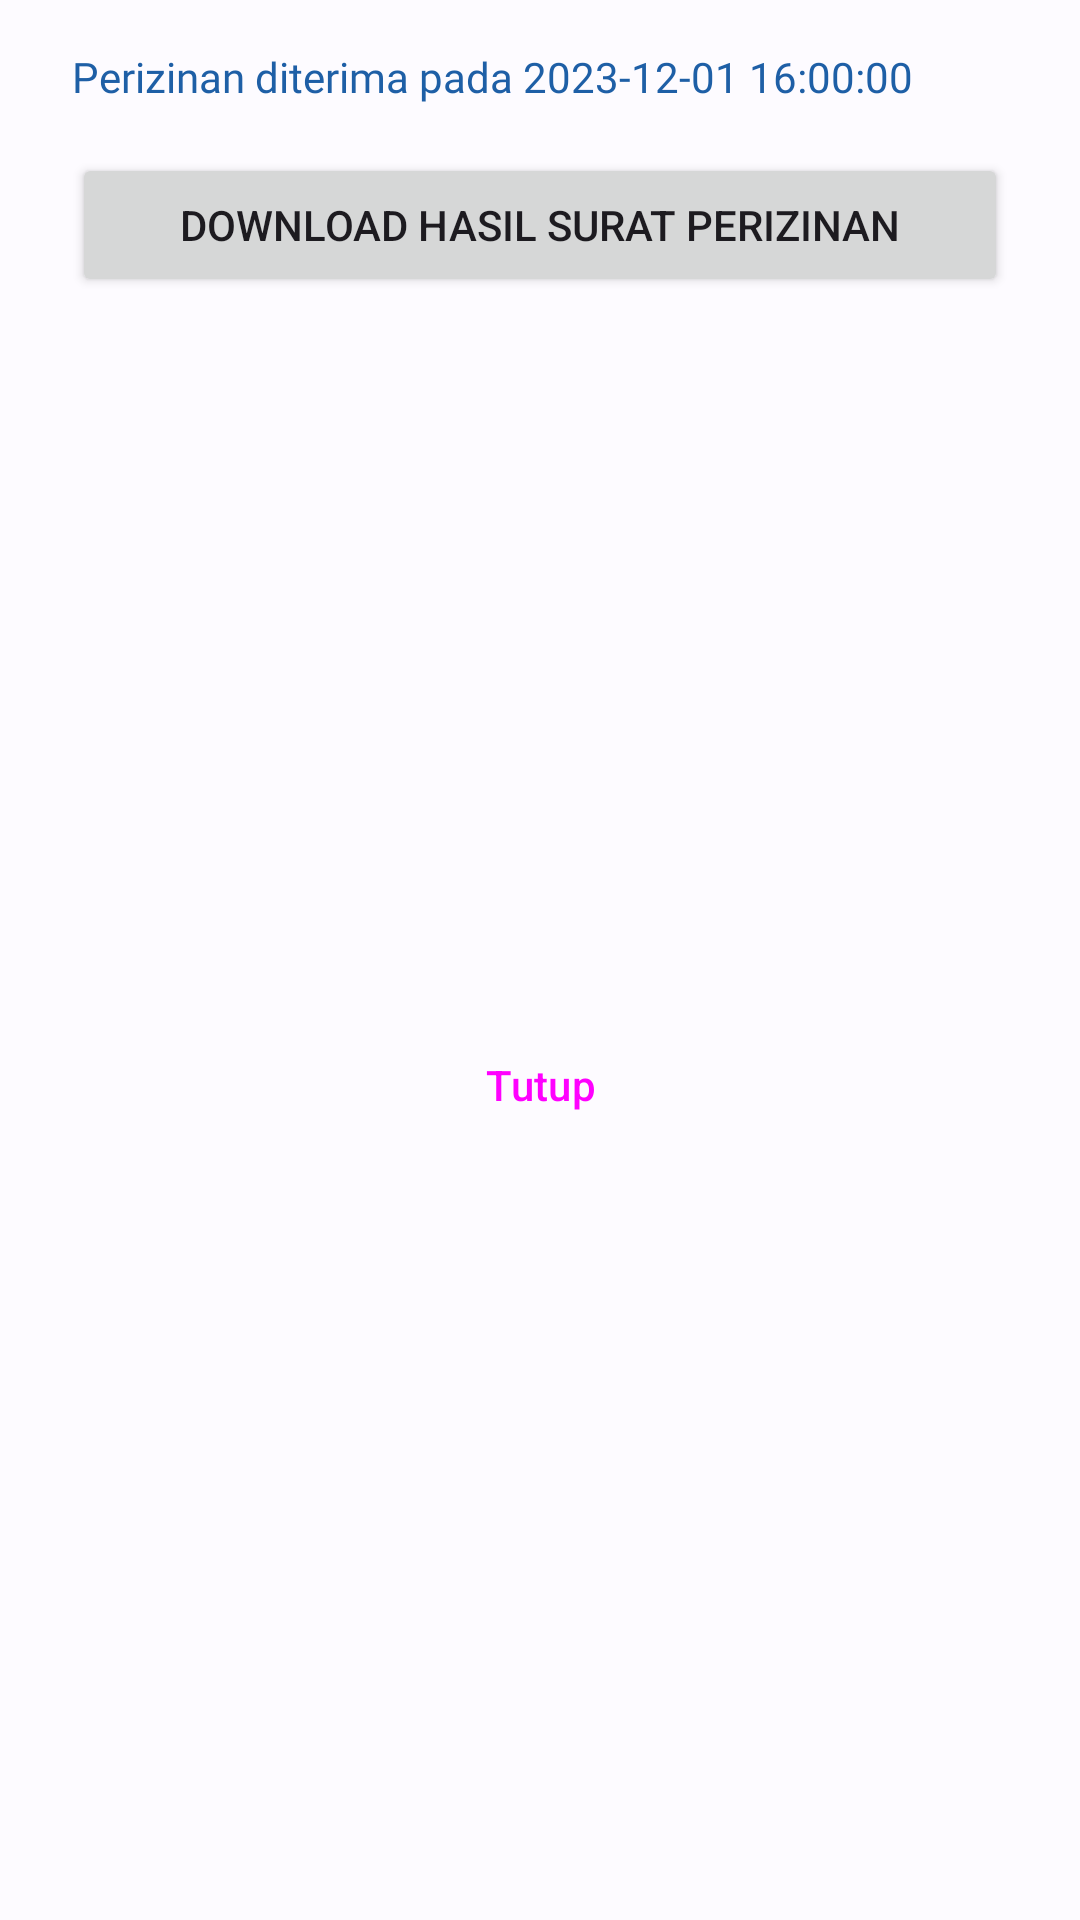

The Android layout XML behind this screen, and the referenced resources:
<!-- AndroidManifest.xml: application theme ApartemenKuAppTheme -->
<!-- res/layout/bottom_sheet_permsision_detail.xml -->
<?xml version="1.0" encoding="utf-8"?>
<androidx.constraintlayout.widget.ConstraintLayout xmlns:android="http://schemas.android.com/apk/res/android"
    xmlns:app="http://schemas.android.com/apk/res-auto"
    xmlns:tools="http://schemas.android.com/tools"
    android:layout_width="match_parent"
    android:layout_height="wrap_content">

    <Button
        android:id="@+id/btnCloseDialogPerm"
        style="@style/Widget.Material3.Button.TonalButton"
        android:layout_width="0dp"
        android:layout_height="wrap_content"
        android:layout_marginStart="24dp"
        android:layout_marginTop="8dp"
        android:layout_marginEnd="24dp"
        android:layout_marginBottom="24dp"
        android:text="Tutup"
        app:layout_constraintBottom_toBottomOf="parent"
        app:layout_constraintEnd_toEndOf="parent"
        app:layout_constraintStart_toStartOf="parent"
        app:layout_constraintTop_toBottomOf="@+id/btnDownloadPerm" />

    <TextView
        android:id="@+id/txtTitlePermDetail"
        android:layout_width="0dp"
        android:layout_height="wrap_content"
        android:layout_marginStart="24dp"
        android:layout_marginTop="16dp"
        android:layout_marginEnd="24dp"
        android:fontFamily="@font/public_sans_medium"
        android:text="Perizinan diterima pada 2023-12-01 16:00:00"
        android:textColor="@color/md_theme_light_secondary"
        app:layout_constraintEnd_toEndOf="parent"
        app:layout_constraintStart_toStartOf="parent"
        app:layout_constraintTop_toTopOf="parent" />

    <Button
        android:id="@+id/btnDownloadPerm"
        android:layout_width="0dp"
        android:layout_height="wrap_content"
        android:layout_marginStart="24dp"
        android:layout_marginTop="16dp"
        android:layout_marginEnd="24dp"
        android:text="Download Hasil Surat Perizinan"
        app:layout_constraintEnd_toEndOf="parent"
        app:layout_constraintStart_toStartOf="parent"
        app:layout_constraintTop_toBottomOf="@+id/txtTitlePermDetail" />
</androidx.constraintlayout.widget.ConstraintLayout>
<!-- resources referenced by this layout -->
<resources>
  <color name="md_theme_light_secondary">#1E5FA6</color>
  <style name="ApartemenKuAppTheme" parent="Theme.Material3.Light.NoActionBar">
          <item name="colorPrimary">@color/md_theme_light_primary</item>
          <item name="colorOnPrimary">@color/md_theme_light_onPrimary</item>
          <item name="colorPrimaryContainer">@color/md_theme_light_primaryContainer</item>
          <item name="colorOnPrimaryContainer">@color/md_theme_light_onPrimaryContainer</item>
          <item name="colorSecondary">@color/md_theme_light_secondary</item>
          <item name="colorOnSecondary">@color/md_theme_light_onSecondary</item>
          <item name="colorSecondaryContainer">@color/md_theme_light_secondaryContainer</item>
          <item name="colorOnSecondaryContainer">@color/md_theme_light_onSecondaryContainer</item>
          <item name="colorTertiary">@color/md_theme_light_tertiary</item>
          <item name="colorOnTertiary">@color/md_theme_light_onTertiary</item>
          <item name="colorTertiaryContainer">@color/md_theme_light_tertiaryContainer</item>
          <item name="colorOnTertiaryContainer">@color/md_theme_light_onTertiaryContainer</item>
          <item name="colorError">@color/md_theme_light_error</item>
          <item name="colorErrorContainer">@color/md_theme_light_errorContainer</item>
          <item name="colorOnError">@color/md_theme_light_onError</item>
          <item name="colorOnErrorContainer">@color/md_theme_light_onErrorContainer</item>
          <item name="android:colorBackground">@color/md_theme_light_background</item>
          <item name="colorOnBackground">@color/md_theme_light_onBackground</item>
          <item name="colorSurface">@color/md_theme_light_surface</item>
          <item name="colorOnSurface">@color/md_theme_light_onSurface</item>
          <item name="colorSurfaceVariant">@color/md_theme_light_surfaceVariant</item>
          <item name="colorOnSurfaceVariant">@color/md_theme_light_onSurfaceVariant</item>
          <item name="colorOutline">@color/md_theme_light_outline</item>
          <item name="colorOnSurfaceInverse">@color/md_theme_light_inverseOnSurface</item>
          <item name="colorSurfaceInverse">@color/md_theme_light_inverseSurface</item>
          <item name="colorPrimaryInverse">@color/md_theme_light_inversePrimary</item>
      </style>
  <color name="md_theme_light_primary">#265EA7</color>
  <color name="md_theme_light_onPrimary">#FFFFFF</color>
  <color name="md_theme_light_primaryContainer">#D6E3FF</color>
  <color name="md_theme_light_onPrimaryContainer">#001B3D</color>
  <color name="md_theme_light_onSecondary">#FFFFFF</color>
  <color name="md_theme_light_secondaryContainer">#D4E3FF</color>
  <color name="md_theme_light_onSecondaryContainer">#001C3A</color>
  <color name="md_theme_light_tertiary">#885200</color>
  <color name="md_theme_light_onTertiary">#FFFFFF</color>
  <color name="md_theme_light_tertiaryContainer">#FFDDBB</color>
  <color name="md_theme_light_onTertiaryContainer">#2B1700</color>
  <color name="md_theme_light_error">#BA1A1A</color>
  <color name="md_theme_light_errorContainer">#FFDAD6</color>
  <color name="md_theme_light_onError">#FFFFFF</color>
  <color name="md_theme_light_onErrorContainer">#410002</color>
  <color name="md_theme_light_background">#FDFBFF</color>
  <color name="md_theme_light_onBackground">#1A1C1E</color>
  <color name="md_theme_light_surface">#FDFBFF</color>
  <color name="md_theme_light_onSurface">#1A1C1E</color>
  <color name="md_theme_light_surfaceVariant">#E0E2EC</color>
  <color name="md_theme_light_onSurfaceVariant">#43474E</color>
  <color name="md_theme_light_outline">#74777F</color>
  <color name="md_theme_light_inverseOnSurface">#F1F0F4</color>
  <color name="md_theme_light_inverseSurface">#2F3033</color>
  <color name="md_theme_light_inversePrimary">#A8C8FF</color>
</resources>
